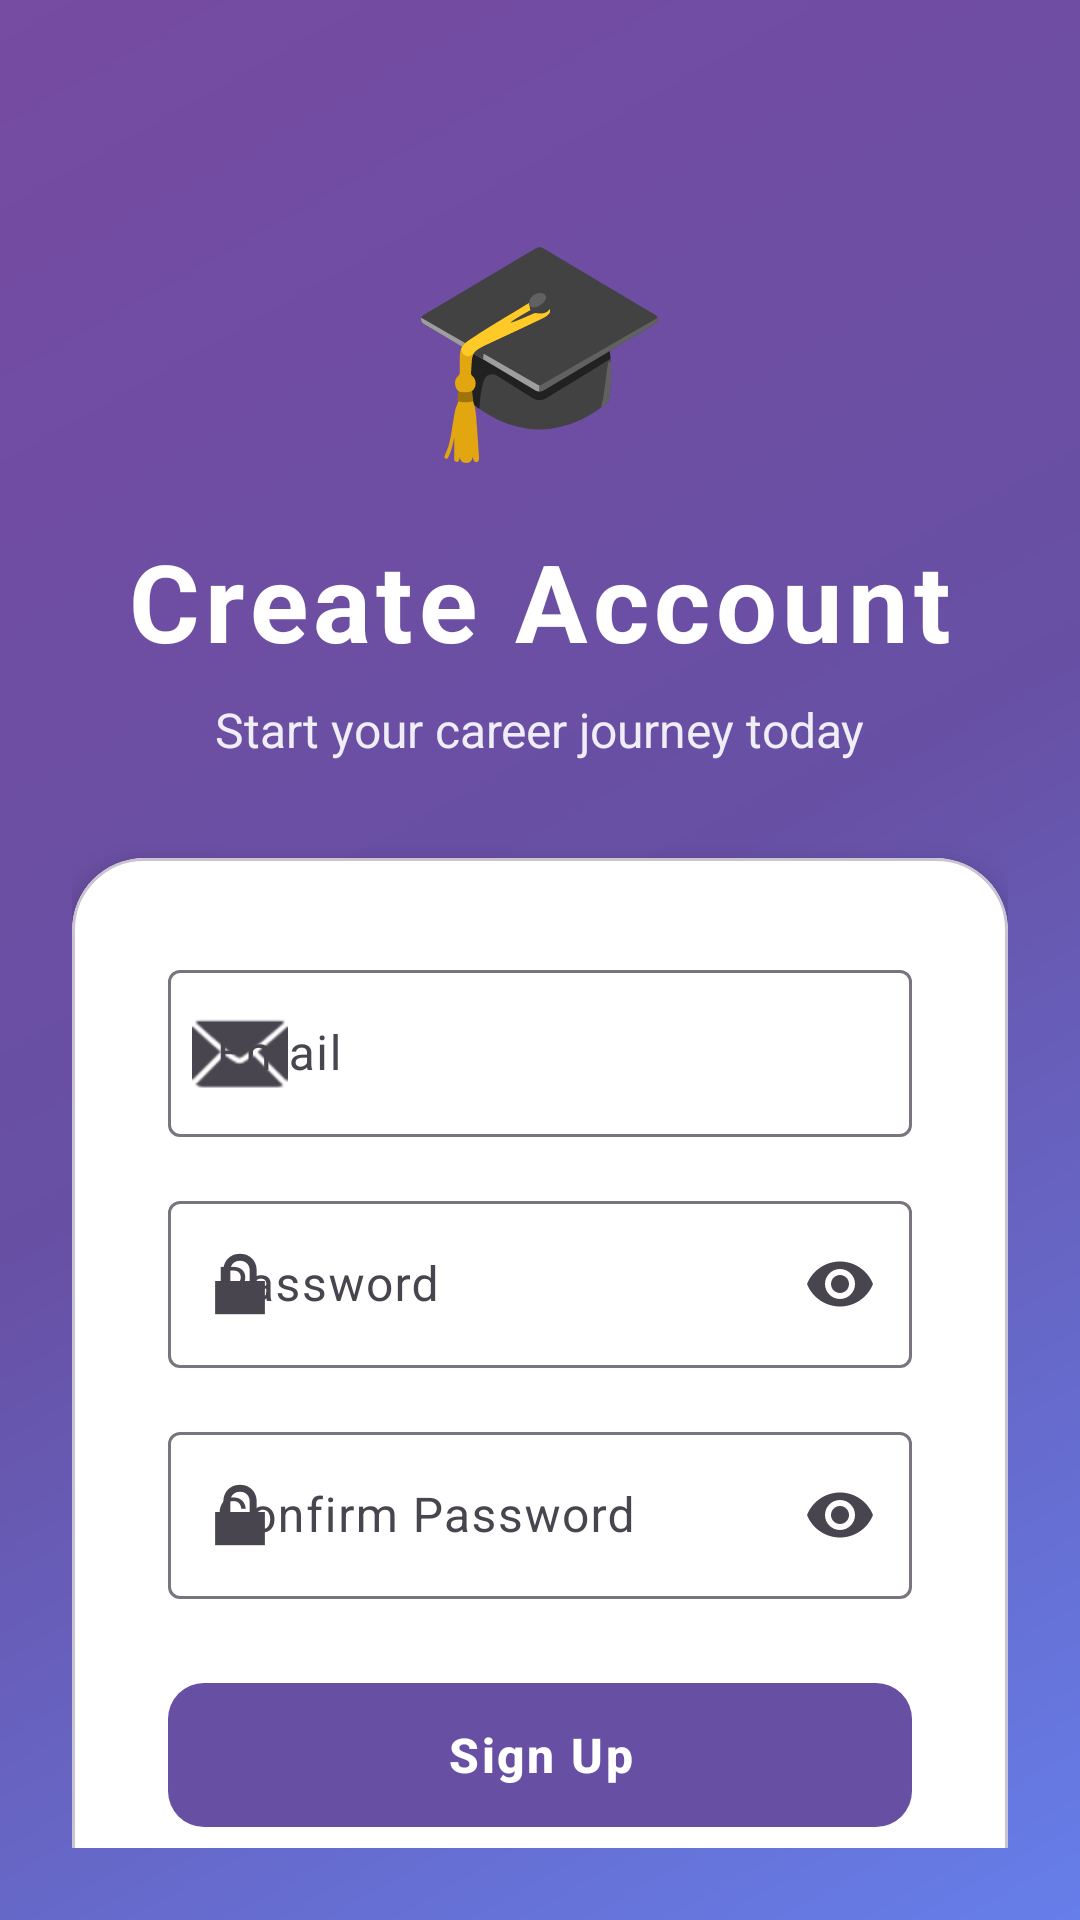

This screen was rendered from an Android layout file. Write that file and the resources it references.
<!-- AndroidManifest.xml: application theme Theme.Careerbot -->
<!-- res/layout/activity_signup.xml -->
<?xml version="1.0" encoding="utf-8"?>
<androidx.coordinatorlayout.widget.CoordinatorLayout xmlns:android="http://schemas.android.com/apk/res/android"
    xmlns:app="http://schemas.android.com/apk/res-auto"
    xmlns:tools="http://schemas.android.com/tools"
    android:layout_width="match_parent"
    android:layout_height="match_parent"
    android:background="@drawable/gradient_background"
    tools:context=".activities.SignupActivity">

    <androidx.core.widget.NestedScrollView
        android:layout_width="match_parent"
        android:layout_height="match_parent"
        android:fillViewport="true"
        android:padding="24dp">

        <androidx.constraintlayout.widget.ConstraintLayout
            android:layout_width="match_parent"
            android:layout_height="match_parent">

            
            <LinearLayout
                android:id="@+id/logoSection"
                android:layout_width="match_parent"
                android:layout_height="wrap_content"
                android:orientation="vertical"
                android:gravity="center"
                android:layout_marginTop="40dp"
                app:layout_constraintTop_toTopOf="parent"
                app:layout_constraintStart_toStartOf="parent"
                app:layout_constraintEnd_toEndOf="parent">

                <TextView
                    android:layout_width="wrap_content"
                    android:layout_height="wrap_content"
                    android:text="🎓"
                    android:textSize="72sp"
                    android:layout_marginBottom="16dp" />

                <TextView
                    android:layout_width="wrap_content"
                    android:layout_height="wrap_content"
                    android:text="Create Account"
                    android:textSize="36sp"
                    android:textStyle="bold"
                    android:textColor="@color/white"
                    android:letterSpacing="0.05"
                    android:layout_marginBottom="8dp" />

                <TextView
                    android:layout_width="wrap_content"
                    android:layout_height="wrap_content"
                    android:text="Start your career journey today"
                    android:textSize="16sp"
                    android:textColor="@color/white"
                    android:alpha="0.9" />
            </LinearLayout>

            
            <com.google.android.material.card.MaterialCardView
                android:id="@+id/signupCard"
                android:layout_width="match_parent"
                android:layout_height="wrap_content"
                android:layout_marginTop="32dp"
                app:cardCornerRadius="24dp"
                app:cardElevation="8dp"
                app:cardBackgroundColor="@color/white"
                app:layout_constraintTop_toBottomOf="@id/logoSection"
                app:layout_constraintStart_toStartOf="parent"
                app:layout_constraintEnd_toEndOf="parent"
                app:layout_constraintBottom_toBottomOf="parent">

                <LinearLayout
                    android:layout_width="match_parent"
                    android:layout_height="wrap_content"
                    android:orientation="vertical"
                    android:padding="32dp">

                    
                    <com.google.android.material.textfield.TextInputLayout
                        android:layout_width="match_parent"
                        android:layout_height="wrap_content"
                        android:hint="Email"
                        style="@style/Widget.Material3.TextInputLayout.OutlinedBox"
                        android:layout_marginBottom="16dp"
                        app:startIconDrawable="@android:drawable/ic_dialog_email">

                        <com.google.android.material.textfield.TextInputEditText
                            android:id="@+id/etEmail"
                            android:layout_width="match_parent"
                            android:layout_height="wrap_content"
                            android:inputType="textEmailAddress"
                            android:textSize="16sp" />
                    </com.google.android.material.textfield.TextInputLayout>

                    
                    <com.google.android.material.textfield.TextInputLayout
                        android:layout_width="match_parent"
                        android:layout_height="wrap_content"
                        android:hint="Password"
                        style="@style/Widget.Material3.TextInputLayout.OutlinedBox"
                        android:layout_marginBottom="16dp"
                        app:startIconDrawable="@android:drawable/ic_lock_lock"
                        app:endIconMode="password_toggle">

                        <com.google.android.material.textfield.TextInputEditText
                            android:id="@+id/etPassword"
                            android:layout_width="match_parent"
                            android:layout_height="wrap_content"
                            android:inputType="textPassword"
                            android:textSize="16sp" />
                    </com.google.android.material.textfield.TextInputLayout>

                    
                    <com.google.android.material.textfield.TextInputLayout
                        android:layout_width="match_parent"
                        android:layout_height="wrap_content"
                        android:hint="Confirm Password"
                        style="@style/Widget.Material3.TextInputLayout.OutlinedBox"
                        android:layout_marginBottom="24dp"
                        app:startIconDrawable="@android:drawable/ic_lock_lock"
                        app:endIconMode="password_toggle">

                        <com.google.android.material.textfield.TextInputEditText
                            android:id="@+id/etConfirmPassword"
                            android:layout_width="match_parent"
                            android:layout_height="wrap_content"
                            android:inputType="textPassword"
                            android:textSize="16sp" />
                    </com.google.android.material.textfield.TextInputLayout>

                    
                    <com.google.android.material.button.MaterialButton
                        android:id="@+id/btnSignup"
                        android:layout_width="match_parent"
                        android:layout_height="56dp"
                        android:text="Sign Up"
                        android:textSize="16sp"
                        android:textStyle="bold"
                        android:letterSpacing="0.05"
                        app:cornerRadius="12dp"
                        style="@style/Widget.Material3.Button"
                        android:layout_marginBottom="16dp" />

                    
                    <LinearLayout
                        android:layout_width="match_parent"
                        android:layout_height="wrap_content"
                        android:orientation="horizontal"
                        android:gravity="center">

                        <TextView
                            android:layout_width="wrap_content"
                            android:layout_height="wrap_content"
                            android:text="Already have an account? "
                            android:textSize="14sp"
                            android:textColor="@color/on_surface_variant" />

                        <TextView
                            android:id="@+id/tvGoLogin"
                            android:layout_width="wrap_content"
                            android:layout_height="wrap_content"
                            android:text="Login"
                            android:textSize="14sp"
                            android:textStyle="bold"
                            android:textColor="@color/purple_500"
                            android:clickable="true"
                            android:focusable="true"
                            android:foreground="?attr/selectableItemBackground" />
                    </LinearLayout>
                </LinearLayout>
            </com.google.android.material.card.MaterialCardView>
        </androidx.constraintlayout.widget.ConstraintLayout>
    </androidx.core.widget.NestedScrollView>

</androidx.coordinatorlayout.widget.CoordinatorLayout>
<!-- resources referenced by this layout -->
<resources>
  <color name="on_surface_variant">#49454F</color>
  <color name="purple_500">#6750A4</color>
  <color name="white">#FFFFFFFF</color>
  <!-- drawable gradient_background (drawable) -->
  <?xml version="1.0" encoding="utf-8"?>
  <shape xmlns:android="http://schemas.android.com/apk/res/android">
      <gradient
          android:angle="135"
          android:startColor="@color/gradient_start"
          android:centerColor="@color/purple_500"
          android:endColor="@color/gradient_end"
          android:type="linear" />
  </shape>
  <color name="gradient_start">#667EEA</color>
  <color name="gradient_end">#764BA2</color>
  <color name="md_theme_light_primary">#6750A4</color>
  <color name="md_theme_light_onPrimary">#FFFFFF</color>
  <color name="md_theme_light_primaryContainer">#EADDFF</color>
  <color name="md_theme_light_onPrimaryContainer">#21005D</color>
  <color name="md_theme_light_secondary">#625B71</color>
  <color name="md_theme_light_onSecondary">#FFFFFF</color>
  <color name="md_theme_light_secondaryContainer">#E8DEF8</color>
  <color name="md_theme_light_onSecondaryContainer">#1D192B</color>
  <color name="md_theme_light_tertiary">#7D5260</color>
  <color name="md_theme_light_onTertiary">#FFFFFF</color>
  <color name="md_theme_light_tertiaryContainer">#FFD8E4</color>
  <color name="md_theme_light_onTertiaryContainer">#31111D</color>
  <color name="md_theme_light_error">#BA1A1A</color>
  <color name="md_theme_light_onError">#FFFFFF</color>
  <color name="md_theme_light_errorContainer">#FFDAD6</color>
  <color name="md_theme_light_onErrorContainer">#410002</color>
  <color name="md_theme_light_background">#FFFBFE</color>
  <color name="md_theme_light_onBackground">#1C1B1F</color>
  <color name="md_theme_light_surface">#FFFBFE</color>
  <color name="md_theme_light_onSurface">#1C1B1F</color>
  <color name="md_theme_light_surfaceVariant">#E7E0EC</color>
  <color name="md_theme_light_onSurfaceVariant">#49454F</color>
  <color name="md_theme_light_outline">#79747E</color>
  <color name="md_theme_light_outlineVariant">#CAC4D0</color>
  <style name="CardView.Custom" parent="CardView">
          <item name="cardCornerRadius">16dp</item>
          <item name="cardElevation">2dp</item>
          <item name="cardUseCompatPadding">true</item>
      </style>
</resources>
